Run: headless pygame with SDL's dummy video driver; simulated clock (each Clock.tick advances the game by its frame time, no real sleeping); random seed 0; keys injected as events and as key.get_pressed() state; no mouse input.
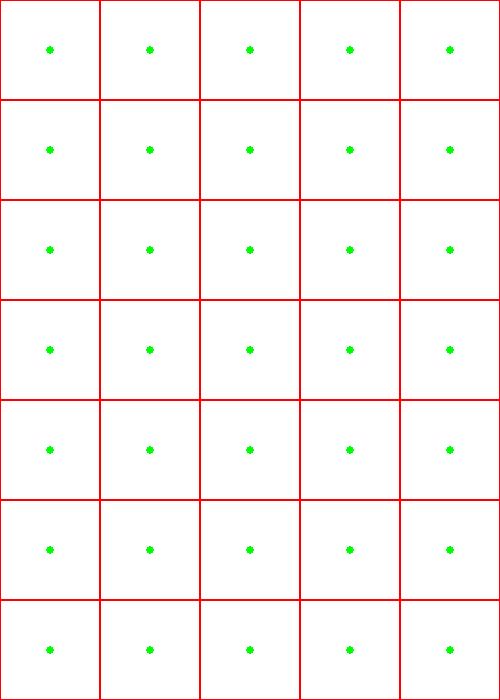
Frame 1 of 4 · flips 1–60 · no input
Frame 2 of 4 · flips 61–180 · tapped SPACE, RETURN · held RIGHT (→), D · screen unchanged from frame 1, image omitted
Frame 3 of 4 · flips 181–300 · held DOWN (↓), S · screen unchanged from frame 2, image omitted
Frame 4 of 4 · flips 301–420 · held LEFT (←), A, UP (↑), W · screen unchanged from frame 3, image omitted

The pygame program that drew these frames:

import pygame,sys

class Boxs:
    def __init__(self,screen:pygame.Surface):
        self.__screen = screen
        screen_width,screen_height = screen.get_size()
        self.__Boxs = []
        for low in range(0,screen_height,100):
            lowList = []
            for high in range(0,screen_width,100):
                lowList.append({"rect":pygame.Rect(high,low,100,100),"center":(high+50,low+50)})
            self.__Boxs.append(lowList)
    @property
    def Boxs(self) -> list[list[dict]]:
        return self.__Boxs

    def update(self):
        for box in self.__Boxs:
            for inbox in box:
                pygame.draw.rect(self.__screen,(255,0,0),inbox["rect"],1)
                pygame.draw.circle(self.__screen,(0,255,0),inbox["center"],4)
class Game:
    def __init__(self):
        pygame.init()
        self.__screen = pygame.display.set_mode((500, 700))
        self.__grid=Boxs(self.__screen)

    def EventManager(self):
        for event in pygame.event.get():
            if event.type == pygame.QUIT:
                pygame.quit()
                sys.exit()

    def updates(self):
        self.__screen.fill((255, 255, 255))
        self.__grid.update()

        pygame.display.update()

    def main(self):
        while True:
            self.EventManager()
            self.updates()

if __name__ == "__main__":
    Game().main()
